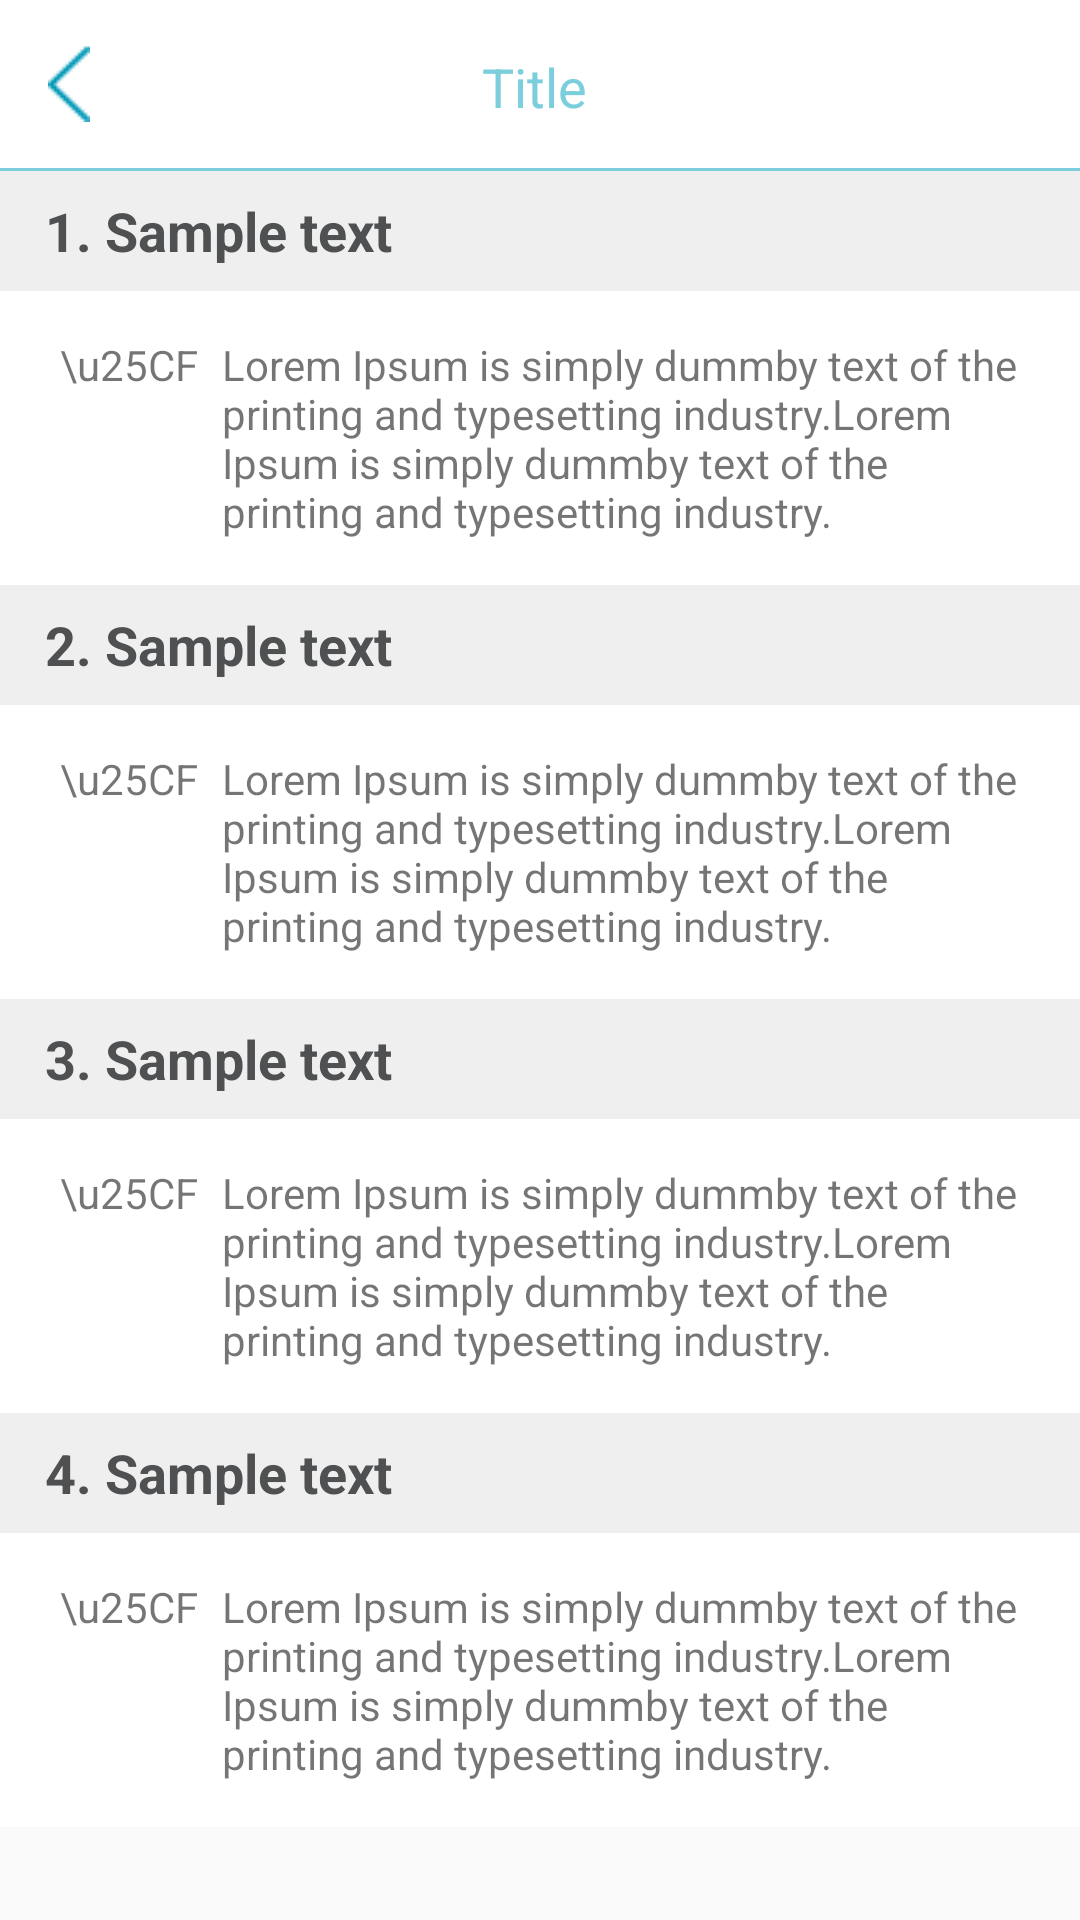

Produce the Android XML layout that renders to this screen, including the resource entries it uses.
<!-- AndroidManifest.xml: application theme AppTheme -->
<!-- res/layout/activity_how_work.xml -->
<?xml version="1.0" encoding="utf-8"?>
<ScrollView android:layout_width="match_parent"
    android:layout_height="match_parent"
    xmlns:android="http://schemas.android.com/apk/res/android" >
    <LinearLayout android:layout_width="match_parent"
        android:layout_height="match_parent"
        android:background="#ffffff"
        android:orientation="vertical"
        xmlns:android="http://schemas.android.com/apk/res/android">
        <include layout="@layout/toolbar" />
        <View
            android:layout_width="match_parent"
            android:layout_height="1dp"
            android:background="@color/Line_Color">
        </View>
        <TextView
            android:layout_width="match_parent"
            android:layout_height="40dp"
            android:paddingLeft="15dp"
            android:background="@color/light_grey"
            android:gravity="left|center"
            android:textColor="@color/dark_gry"
            android:text="1. Sample text"
            android:textStyle="bold"
            android:textSize="18dp"/>
        <LinearLayout
            android:layout_width="match_parent"
            android:layout_height="wrap_content"
            android:layout_margin="15dp"
            android:orientation="horizontal">
            <TextView
                android:layout_width="wrap_content"
                android:id="@+id/tvCleaningDot1"
                android:layout_height="wrap_content"
                android:layout_marginLeft="5dp"
                android:text="\u25CF"
                android:singleLine="false"
                />
            <TextView android:id="@+id/tvCleaningFirst"
                android:layout_height="wrap_content"
                android:text="Lorem Ipsum is simply dummby text of the printing and typesetting industry.Lorem Ipsum is simply dummby text of the printing and typesetting industry."
                android:layout_width="0dp"
                android:layout_marginLeft="8dp"
                android:layout_weight="1"
                android:gravity="left"
                android:singleLine="false"
                />
        </LinearLayout>
        <TextView
            android:layout_width="match_parent"
            android:layout_height="40dp"
            android:paddingLeft="15dp"
            android:background="@color/light_grey"
            android:gravity="left|center"
            android:textColor="@color/dark_gry"
            android:text="2. Sample text"
            android:textStyle="bold"
            android:textSize="18dp"/>
        <LinearLayout
            android:layout_width="match_parent"
            android:layout_height="wrap_content"
            android:layout_margin="15dp"
            android:orientation="horizontal">
            <TextView
                android:layout_width="wrap_content"
                android:layout_height="wrap_content"
                android:layout_marginLeft="5dp"
                android:text="\u25CF"
                android:singleLine="false"
                />
            <TextView
                android:layout_height="wrap_content"
                android:text="Lorem Ipsum is simply dummby text of the printing and typesetting industry.Lorem Ipsum is simply dummby text of the printing and typesetting industry."
                android:layout_width="0dp"
                android:layout_marginLeft="8dp"
                android:layout_weight="1"
                android:gravity="left"
                android:singleLine="false"
                />
        </LinearLayout>
        <TextView
            android:layout_width="match_parent"
            android:layout_height="40dp"
            android:paddingLeft="15dp"
            android:background="@color/light_grey"
            android:gravity="left|center"
            android:textColor="@color/dark_gry"
            android:text="3. Sample text"
            android:textStyle="bold"
            android:textSize="18dp"/>
        <LinearLayout
            android:layout_width="match_parent"
            android:layout_height="wrap_content"
            android:layout_margin="15dp"
            android:orientation="horizontal">
            <TextView
                android:layout_width="wrap_content"
                android:layout_height="wrap_content"
                android:layout_marginLeft="5dp"
                android:text="\u25CF"
                android:singleLine="false"
                />
            <TextView
                android:layout_height="wrap_content"
                android:text="Lorem Ipsum is simply dummby text of the printing and typesetting industry.Lorem Ipsum is simply dummby text of the printing and typesetting industry."
                android:layout_width="0dp"
                android:layout_marginLeft="8dp"
                android:layout_weight="1"
                android:gravity="left"
                android:singleLine="false"
                />
        </LinearLayout>
        <TextView
            android:layout_width="match_parent"
            android:layout_height="40dp"
            android:paddingLeft="15dp"
            android:background="@color/light_grey"
            android:gravity="left|center"
            android:textColor="@color/dark_gry"
            android:text="4. Sample text"
            android:textStyle="bold"
            android:textSize="18dp"/>
        <LinearLayout
            android:layout_width="match_parent"
            android:layout_height="wrap_content"
            android:layout_margin="15dp"
            android:orientation="horizontal">
            <TextView
                android:layout_width="wrap_content"
                android:layout_height="wrap_content"
                android:layout_marginLeft="5dp"
                android:text="\u25CF"
                android:singleLine="false"
                />
            <TextView
                android:layout_height="wrap_content"
                android:text="Lorem Ipsum is simply dummby text of the printing and typesetting industry.Lorem Ipsum is simply dummby text of the printing and typesetting industry."
                android:layout_width="0dp"
                android:layout_marginLeft="8dp"
                android:layout_weight="1"
                android:gravity="left"
                android:singleLine="false"
                />
        </LinearLayout>

    </LinearLayout>
</ScrollView>
<!-- res/layout/toolbar.xml (included above) -->
<android.support.design.widget.AppBarLayout android:layout_width="match_parent"
    android:layout_height="wrap_content"
    xmlns:app="http://schemas.android.com/apk/res-auto"
    android:theme="@style/AppTheme.AppBarOverlay"
    xmlns:android="http://schemas.android.com/apk/res/android">

    <android.support.v7.widget.Toolbar
        android:id="@+id/toolbar"
        android:layout_width="match_parent"
        android:layout_height="?attr/actionBarSize"
        android:background="?attr/colorPrimary"
        app:popupTheme="@style/AppTheme.PopupOverlay"
        android:weightSum="1">

        <RelativeLayout
            android:layout_height="match_parent"
            android:layout_width="match_parent"
            android:paddingTop="5dp"
            android:paddingBottom="5dp"
            android:gravity="center_vertical"
            android:layout_weight="1.50">
            <ImageView
                android:id="@+id/backBT"
                android:layout_height="wrap_content"
                android:layout_width="wrap_content"
                android:layout_marginLeft="0dp"
                android:background="@drawable/left_arrow"
                android:layout_alignParentLeft="true"
                android:layout_marginRight="10dp"
                />

            <TextView
                android:id="@+id/TitleTV"
                android:layout_height="wrap_content"
                android:layout_width="match_parent"
                android:ellipsize="middle"
                android:text="Title"
                android:gravity="center"
                android:maxLines="1"
                android:textColor="@color/Line_Color"
                android:layout_marginTop="2dp"
                android:layout_marginLeft="0dp"
                android:layout_marginRight="20dp"
                android:textSize="18dp"
                />
            <ImageView
                android:id="@+id/forwordBT"
                android:layout_height="24dp"
                android:layout_width="24dp"
                android:layout_marginLeft="7dp"
                android:layout_alignParentRight="true"
                android:layout_marginRight="10dp"
                />

        </RelativeLayout>
    </android.support.v7.widget.Toolbar>

</android.support.design.widget.AppBarLayout>
<!-- resources referenced by this layout -->
<resources>
  <color name="Line_Color">#7bcedc</color>
  <color name="dark_gry">#4f5051</color>
  <color name="light_grey">#efefef</color>
  <!-- drawable left_arrow: png bitmap (drawable, 1338 bytes) -->
  <style name="AppTheme.AppBarOverlay" parent="ThemeOverlay.AppCompat.ActionBar">
  
      </style>
  <style name="AppTheme.PopupOverlay" parent="ThemeOverlay.AppCompat.Light" />
  <style name="AppTheme" parent="Theme.AppCompat.Light.DarkActionBar">
          
          <item name="colorPrimary">@color/white</item>
          <item name="colorPrimaryDark">@color/white</item>
          <item name="colorAccent">@color/icon_color</item>
          <item name="windowActionBar">false</item>
          <item name="windowNoTitle">true</item>
      </style>
  <color name="white">#ffffff</color>
  <color name="icon_color">#24adc5</color>
</resources>
